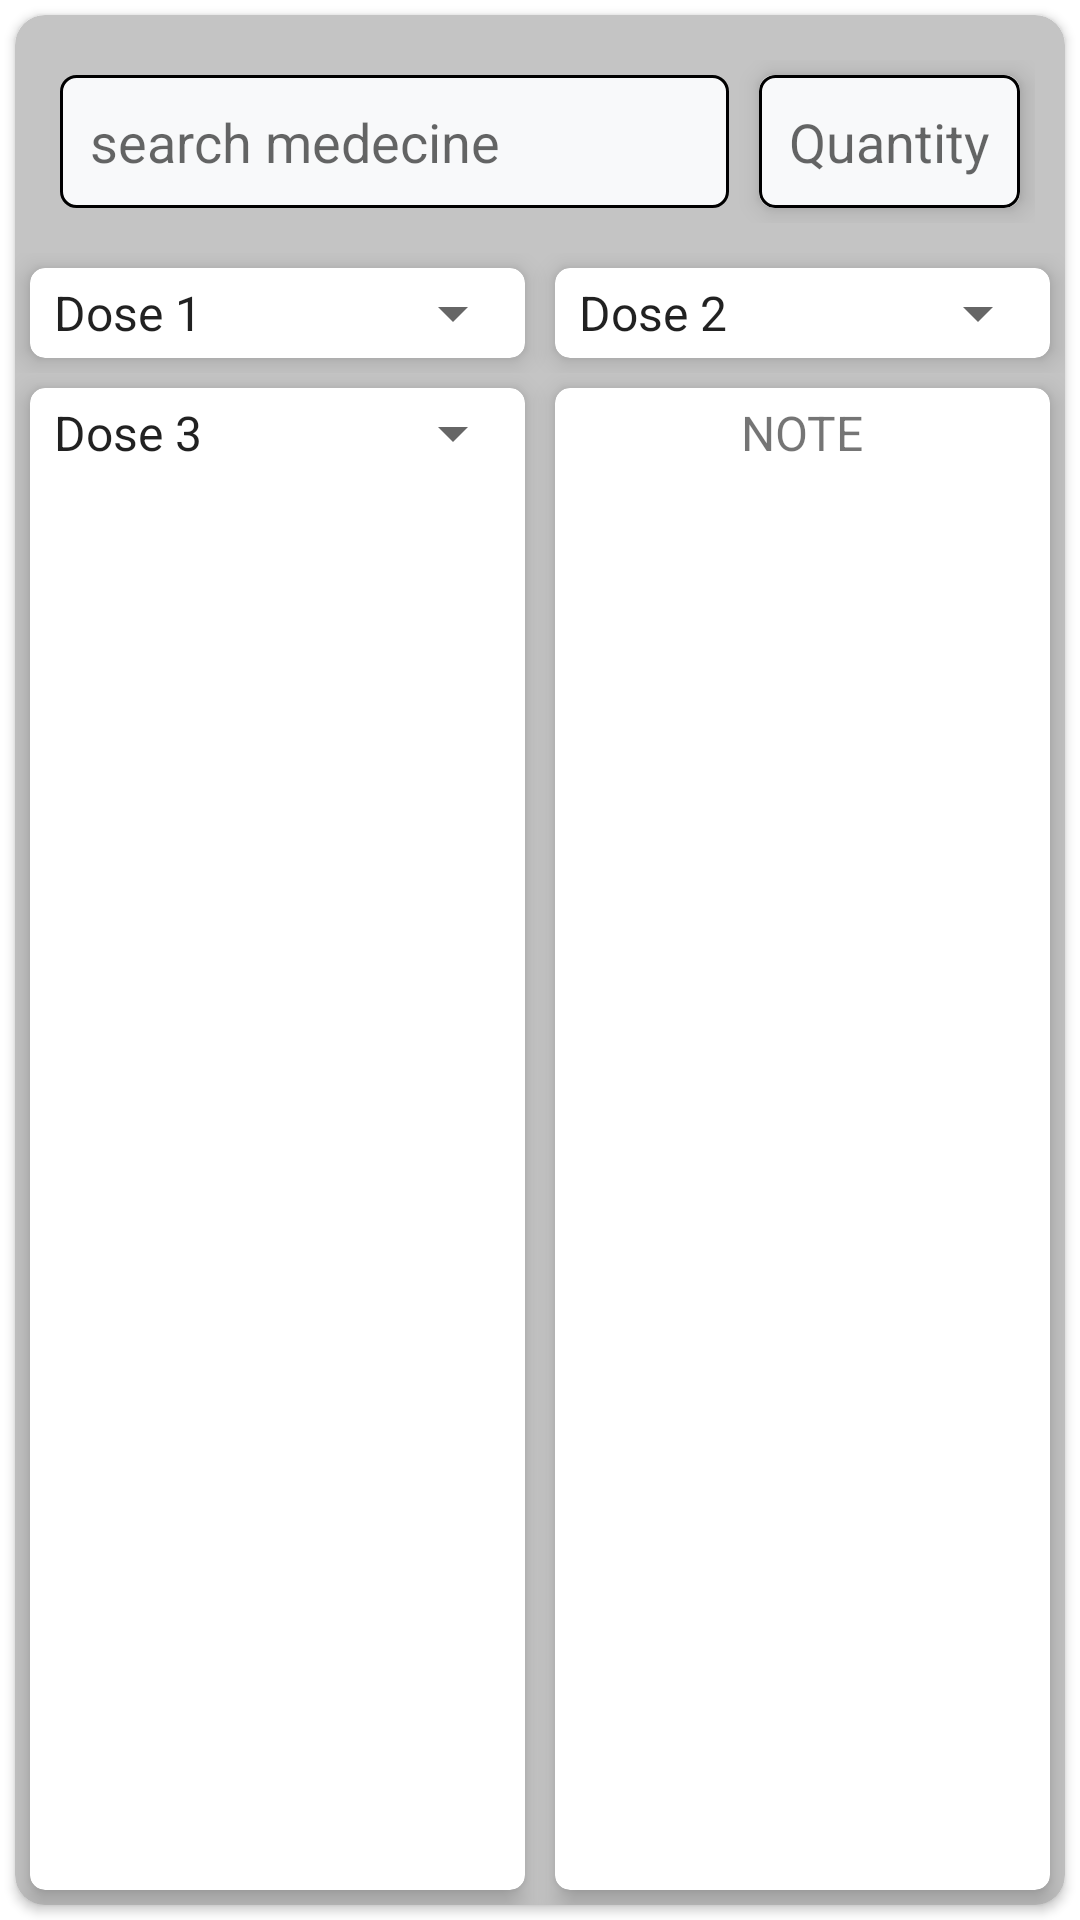

Write the Android layout XML for this screen, with the resource values it uses.
<!-- AndroidManifest.xml: application theme Theme.MEDiCOS -->
<!-- res/layout/prescription_box.xml -->
<?xml version="1.0" encoding="utf-8"?>
<LinearLayout xmlns:android="http://schemas.android.com/apk/res/android"
    xmlns:app="http://schemas.android.com/apk/res-auto"
    xmlns:tools="http://schemas.android.com/tools"
    android:layout_width="match_parent"
    android:layout_height="wrap_content"
    android:orientation="vertical">

    <androidx.cardview.widget.CardView
        android:layout_width="match_parent"
        android:layout_height="match_parent"
        android:layout_margin="5dp"
        app:cardBackgroundColor="#c4c4c4"
        app:cardCornerRadius="10dp">

        <LinearLayout
            android:layout_width="match_parent"
            android:layout_height="match_parent"
            android:orientation="vertical">
            <ImageView
                android:id="@+id/delete_medicine"
                android:layout_width="wrap_content"
                android:layout_height="wrap_content"
                android:layout_gravity="end"
                android:layout_marginTop="5dp"
                android:layout_marginEnd="20dp"
                android:onClick="OnDeleteMedicine"
                app:srcCompat="@drawable/ic_baseline_clear_24" />


            <LinearLayout
                android:layout_width="match_parent"
                android:layout_height="wrap_content"
                android:orientation="horizontal"
                android:padding="10dp">

                <AutoCompleteTextView
                    android:id="@+id/search2"
                    android:layout_width="0dp"
                    android:layout_height="wrap_content"
                    android:layout_margin="5dp"
                    android:layout_marginEnd="5dp"
                    android:layout_weight="1"
                    android:background="@drawable/spinner_background"
                    android:hint="search medecine"
                    android:padding="10dp"
                    tools:ignore="TouchTargetSizeCheck,TouchTargetSizeCheck" />

                <androidx.cardview.widget.CardView
                    android:layout_width="wrap_content"
                    android:layout_height="wrap_content"
                    android:layout_margin="5dp"
                    android:layout_marginStart="5dp"
                    app:cardCornerRadius="5dp"
                    app:cardElevation="5dp">

                    <EditText
                        android:id="@+id/quantity1"
                        android:layout_width="match_parent"
                        android:layout_height="match_parent"
                        android:background="@drawable/spinner_background"
                        android:hint="Quantity"
                        android:inputType="number"
                        android:padding="10dp"
                        tools:ignore="TouchTargetSizeCheck" />
                </androidx.cardview.widget.CardView>
            </LinearLayout>

            <LinearLayout
                android:layout_width="match_parent"
                android:layout_height="wrap_content"
                android:orientation="horizontal">

                <androidx.cardview.widget.CardView
                    android:layout_width="match_parent"
                    android:layout_height="match_parent"
                    android:layout_margin="5dp"
                    android:layout_weight="1"
                    app:cardCornerRadius="5dp"
                    app:cardElevation="5dp">

                    <Spinner
                        android:id="@+id/dose1st"
                        android:layout_width="match_parent"
                        android:layout_height="30dp"
                        android:entries="@array/dose1"
                        tools:ignore="TouchTargetSizeCheck,SpeakableTextPresentCheck" />
                </androidx.cardview.widget.CardView>

                <androidx.cardview.widget.CardView
                    android:layout_width="match_parent"
                    android:layout_height="match_parent"
                    android:layout_margin="5dp"
                    android:layout_weight="1"
                    app:cardCornerRadius="5dp"
                    app:cardElevation="5dp">

                    <Spinner
                        android:id="@+id/dose2nd"
                        android:layout_width="match_parent"
                        android:layout_height="30dp"
                        android:entries="@array/dose2"
                        tools:ignore="TouchTargetSizeCheck,SpeakableTextPresentCheck" />
                </androidx.cardview.widget.CardView>

            </LinearLayout>

            <LinearLayout
                android:layout_width="match_parent"
                android:layout_height="match_parent"
                android:orientation="horizontal">

                <androidx.cardview.widget.CardView
                    android:layout_width="match_parent"
                    android:layout_height="match_parent"
                    android:layout_margin="5dp"
                    android:layout_weight="1"
                    app:cardCornerRadius="5dp"
                    app:cardElevation="5dp">

                    <Spinner
                        android:id="@+id/dose3rd"
                        android:layout_width="match_parent"
                        android:layout_height="30dp"
                        android:entries="@array/dose3"
                        tools:ignore="TouchTargetSizeCheck,SpeakableTextPresentCheck" />
                </androidx.cardview.widget.CardView>

                <androidx.cardview.widget.CardView
                    android:layout_width="match_parent"
                    android:layout_height="match_parent"
                    android:layout_margin="5dp"
                    android:layout_weight="1"
                    app:cardCornerRadius="5dp"
                    app:cardElevation="5dp">

                    <TextView
                        android:id="@+id/note1"
                        android:layout_width="match_parent"
                        android:layout_height="30dp"
                        android:gravity="center"
                        android:text="Note"
                        android:textAllCaps="true"
                        android:textSize="16sp" />

                </androidx.cardview.widget.CardView>
            </LinearLayout>

        </LinearLayout>

    </androidx.cardview.widget.CardView>

</LinearLayout>
<!-- resources referenced by this layout -->
<resources>
  <string-array name="dose1">
          <item>Dose 1</item>
          <item>Before breakfast</item>
          <item>After breakfast</item>
          <item>Before Lunch</item>
          <item>After Lunch</item>
          <item>Evening</item>
          <item>Before Dinner</item>
          <item>After Dinner</item>
      </string-array>
  <string-array name="dose2">
          <item>Dose 2</item>
          <item>Before breakfast</item>
          <item>After breakfast</item>
          <item>Before Lunch</item>
          <item>After Lunch</item>
          <item>Evening</item>
          <item>Before Dinner</item>
          <item>After Dinner</item>
      </string-array>
  <string-array name="dose3">
          <item>Dose 3</item>
          <item>Before breakfast</item>
          <item>After breakfast</item>
          <item>Before Lunch</item>
          <item>After Lunch</item>
          <item>Evening</item>
          <item>Before Dinner</item>
          <item>After Dinner</item>
      </string-array>
  <!-- drawable spinner_background (drawable) -->
  <?xml version="1.0" encoding="utf-8"?>
  <shape xmlns:android="http://schemas.android.com/apk/res/android"
      android:shape="rectangle">
      <corners android:radius="5dp"/>
      <solid android:color="#F8F9FA"/>
      <stroke android:width="1dp"
          android:color="@color/black"/>
  
  </shape>
  <style name="Theme.MEDiCOS" parent="Theme.MaterialComponents.DayNight.NoActionBar">
          
          <item name="colorPrimary">@color/splashscreenBackground</item>
          <item name="colorPrimaryVariant">@color/splashscreenBackground</item>
          <item name="colorOnPrimary">@color/white</item>
          
          <item name="colorSecondary">@color/teal_200</item>
          <item name="colorSecondaryVariant">@color/teal_700</item>
          <item name="colorOnSecondary">@color/black</item>
          
          <item name="android:statusBarColor" tools:targetApi="l">#13233C</item>
          
      </style>
  <color name="black">#FF000000</color>
  <color name="splashscreenBackground">#000132</color>
  <color name="white">#FFFFFFFF</color>
  <color name="teal_200">#FF03DAC5</color>
  <color name="teal_700">#FF018786</color>
</resources>
